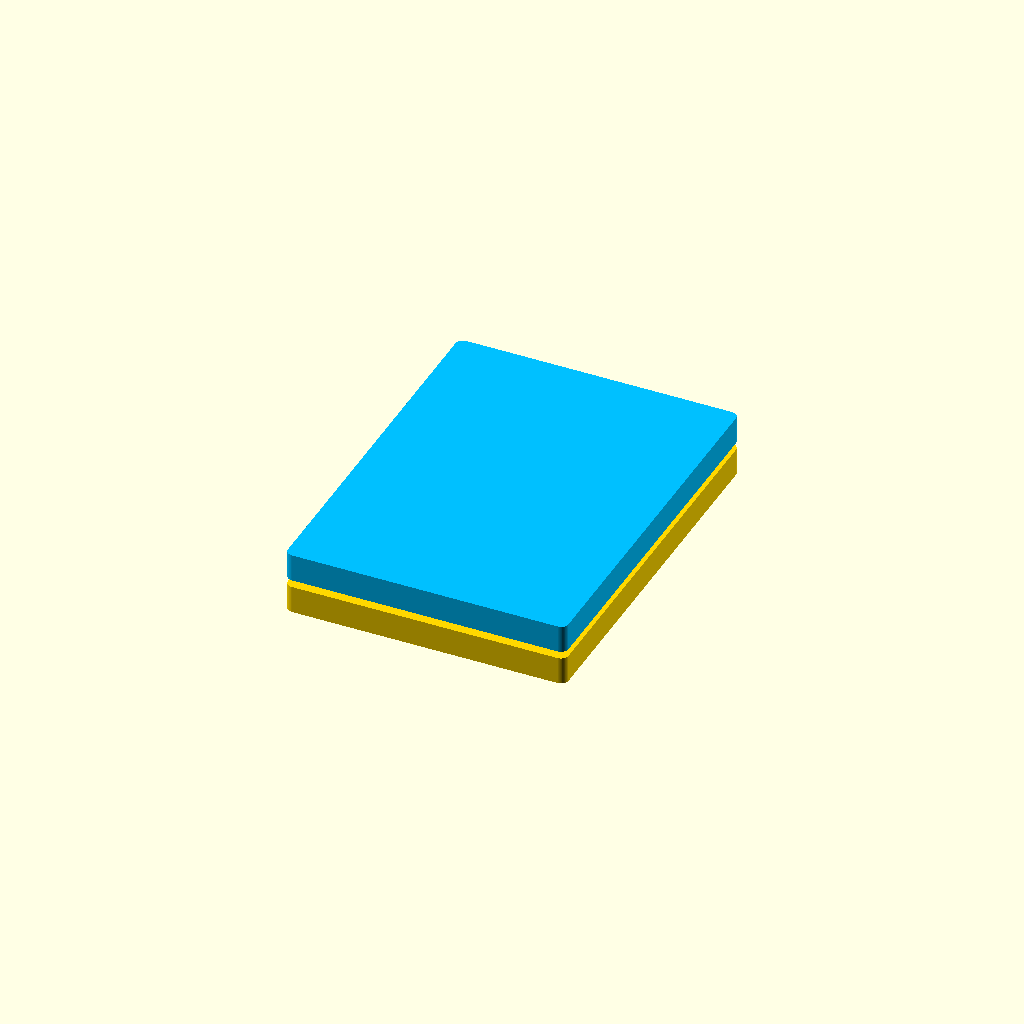
Cell 1 — every parameter at its default value.
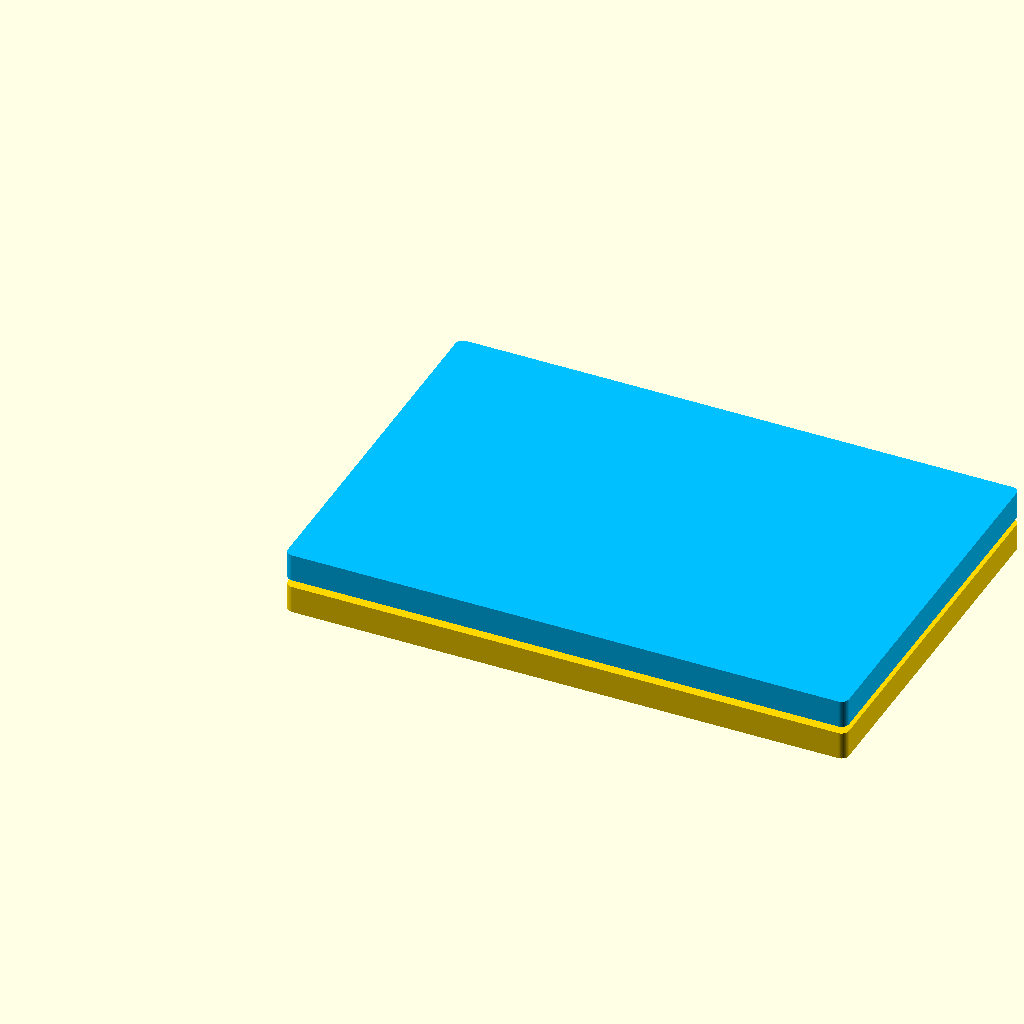
Cell 2: the same model with width = 152.4.
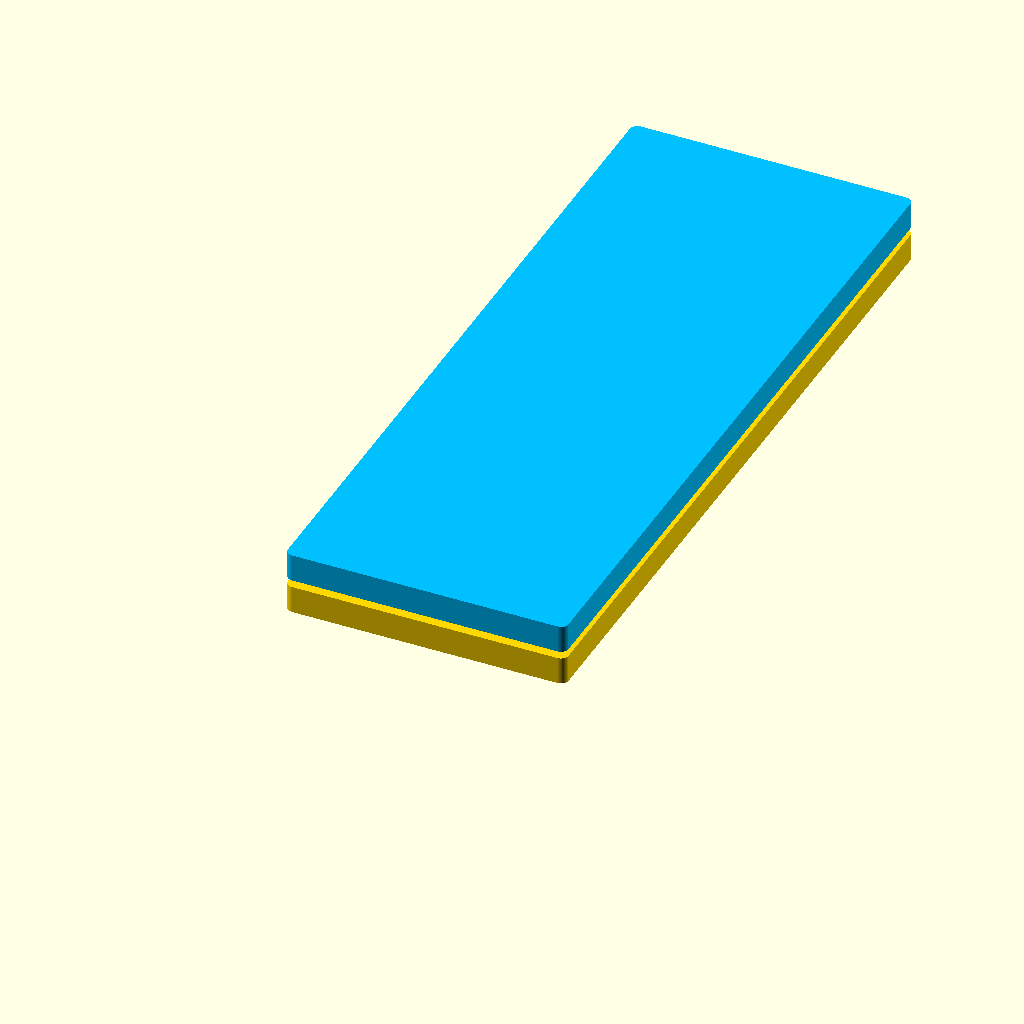
Cell 3: the same model with height = 203.2.
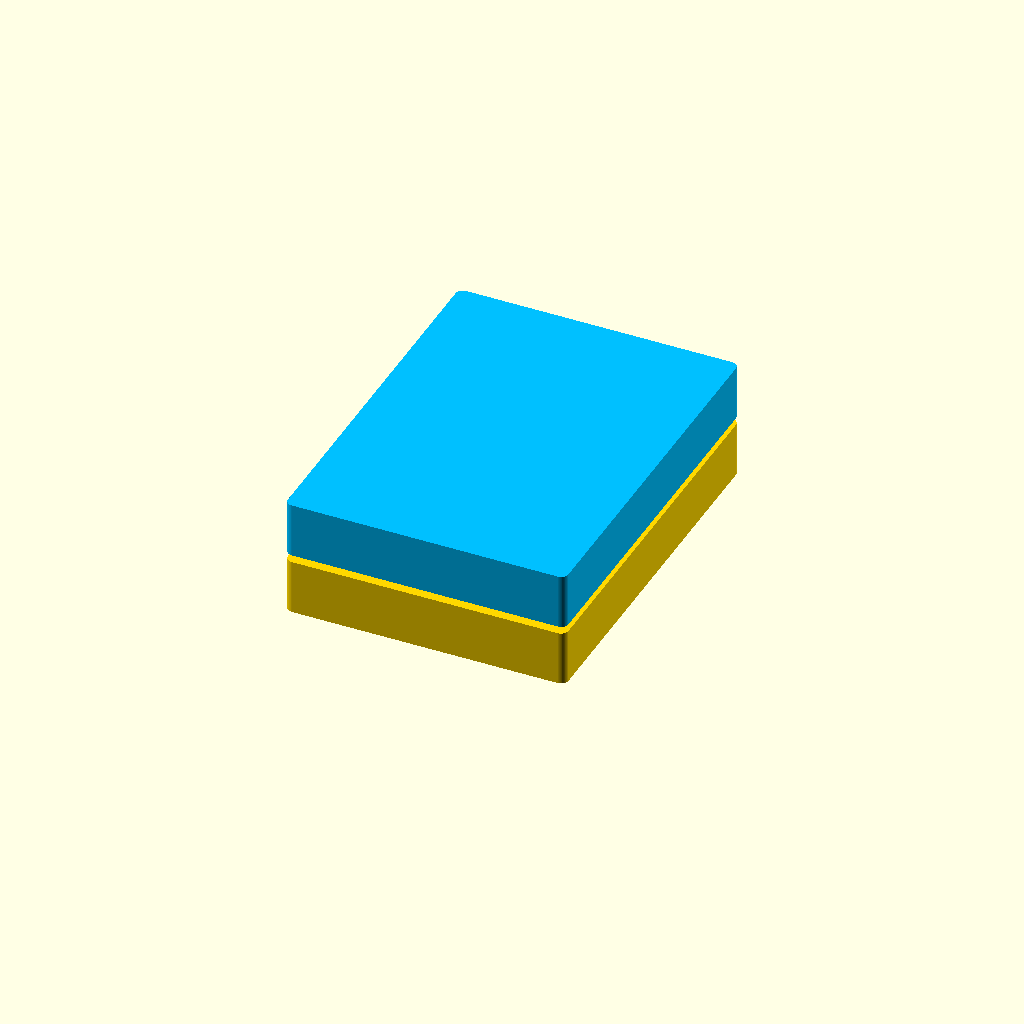
Cell 4: the same model with thickness = 15.
All cells are drawn from one camera (rotation 55°, 0°, 25°, orthographic, colour scheme Cornfield), so only the parameter changes between them.
The OpenSCAD source (HoloCase/HoloCasev5.scad):
// =============================================
// HoloCase V5 - Slimmer + Premium Look
// =============================================

/* [Render Mode] */
// "base", "lid", or "both"
render_what = "both";

/* [Main Size] */
width      = 76.2;
height     = 101.6;
thickness  = 7.5;        // Slightly slimmer overall

/* [Card Cavity] */
card_width     = 66.0;
card_height    = 92.0;
card_thickness = 2.3;
clearance      = 0.5;

/* [Lid Design] */
lid_overlap    = 5.2;
wall           = 1.6;     // Main wall thickness
side_wall      = 1.4;     // Slightly thinner on sides for slim profile

/* [Features] */
label_depth = 0.85;
qr_size     = 27;
qr_depth    = 0.85;

/* [Rounding] */
corner_r = 2.0;

module rounded_box(w, h, t, r) {
    hull() {
        translate([r, r, 0]) cylinder(r=r, h=t, $fn=64);
        translate([w-r, r, 0]) cylinder(r=r, h=t, $fn=64);
        translate([r, h-r, 0]) cylinder(r=r, h=t, $fn=64);
        translate([w-r, h-r, 0]) cylinder(r=r, h=t, $fn=64);
    }
}

module base() {
    difference() {
        rounded_box(width, height, thickness, corner_r);
        
        // Card cavity
        translate([
            (width - card_width - clearance*2)/2,
            (height - card_height - clearance*2)/2,
            wall
        ])
        cube([card_width + clearance*2, card_height + clearance*2, card_thickness + 3]);
        
        // Label recess (front)
        translate([wall + 5, 7, -0.01])
        cube([width - wall*2 - 10, 18, label_depth + 0.1]);
        
        // QR recess (back)
        translate([(width - qr_size)/2, height - qr_size - 7, thickness - qr_depth])
        cube([qr_size, qr_size, qr_depth + 0.1]);
    }
}

module lid() {
    difference() {
        rounded_box(width, height, thickness, corner_r);
        
        // Main overlap cavity
        translate([side_wall - 0.35, side_wall - 0.35, -0.1])
        cube([
            width - side_wall*2 + 0.7,
            height - side_wall*2 + 0.7,
            lid_overlap + 0.6
        ]);
        
        // Internal seating ledge
        translate([side_wall + 0.9, side_wall + 0.9, lid_overlap - 1.6])
        cube([
            width - side_wall*2 - 1.8,
            height - side_wall*2 - 1.8,
            3.5
        ]);
    }
}

// Render
if (render_what == "base" || render_what == "both") {
    color("Gold") base();
}

if (render_what == "lid" || render_what == "both") {
    translate([0, 0, thickness + 2])
    color("DeepSkyBlue") lid();
}
Customizer parameters (derived from the source; name, type, default, range or options):
render_what: string, default "both"
width: number, default 76.2
height: number, default 101.6
thickness: number, default 7.5
card_width: number, default 66
card_height: number, default 92
card_thickness: number, default 2.3
clearance: number, default 0.5
lid_overlap: number, default 5.2
wall: number, default 1.6
side_wall: number, default 1.4
label_depth: number, default 0.85
qr_size: number, default 27
qr_depth: number, default 0.85
corner_r: number, default 2
